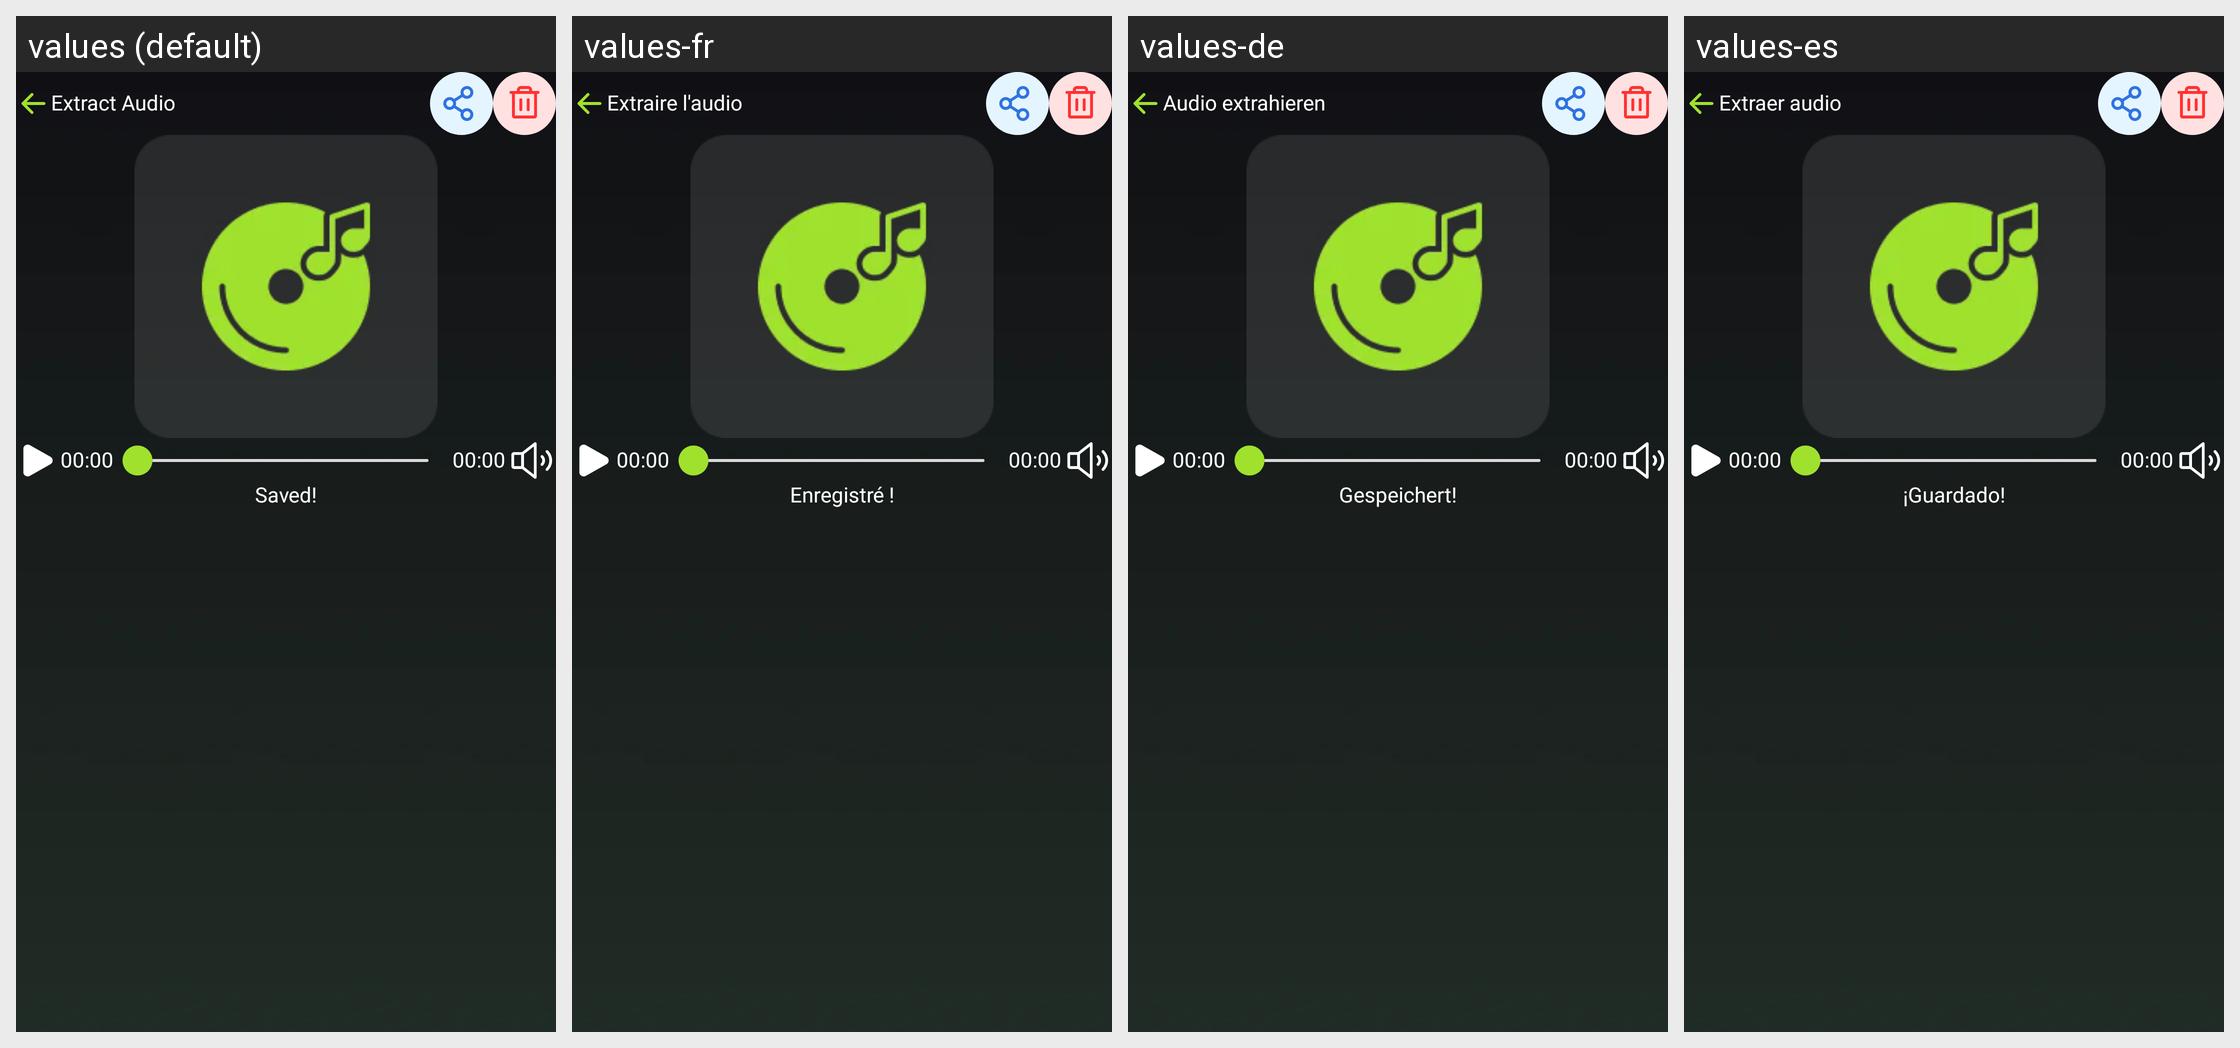

Translations of the strings shown on this Android screen, per locale in the grid:
Android screen res/layout/activity_result_audio.xml rendered under 4 locales, left to right: values (default), values-fr, values-de, values-es. Device: Nexus 5 (rendered at 1080×1920; each locale shown at half size, 540×960, under a caption strip naming it); theme Theme.EditPhotoVideo.
Other locales in the repository, not shown: values-hi, values-in, values-ja, values-pt, values-vi.
Strings drawn on this screen, with the default value and each locale's value (text and hints the layout hard-codes, and strings that could not be matched under every locale, appear in the picture but are not listed):

extract_audio
  values: Extract Audio
  values-fr: Extraire l'audio
  values-de: Audio extrahieren
  values-es: Extraer audio

saved
  values: Saved!
  values-fr: Enregistré !
  values-de: Gespeichert!
  values-es: ¡Guardado!
